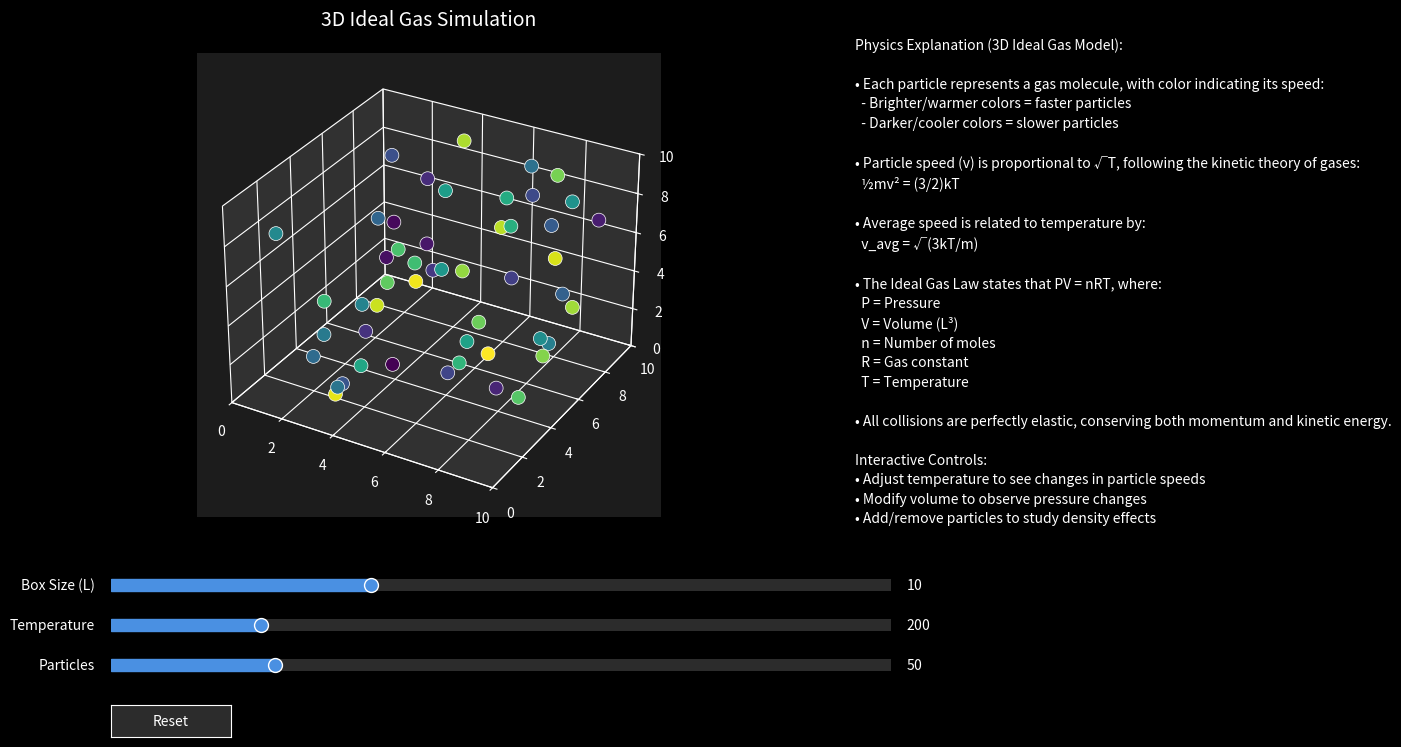

The script that saved this image:
import numpy as np
import matplotlib.pyplot as plt
import matplotlib.animation as animation
from matplotlib.widgets import Slider, Button
from mpl_toolkits.mplot3d import Axes3D  # needed for 3D plotting

# -----------------------------
# Simulation parameters (initial)
# -----------------------------
L = 10.0               # Side length of the cubic container (meters)
dt = 0.05              # Time step (seconds)
mass = 1.0             # Mass (kg)
r = 0.5                # Effective collision radius of particles (meters)

# Global collision counters
wall_collision_count = 0       # Collisions with the container walls
particle_collision_count = 0   # Collisions between particles

# Initial simulation settings
N_init = 50            # Initial number of particles
temperature_init = 200 # Initial temperature (affects particle speed)

# Add simulation time and dynamic parameters display
sim_time = 0  # Initialize simulation time

# -----------------------------
# Particle Initialization Function
# -----------------------------
def init_particles(N, L, temperature):
    """
    Initialize N particles with random positions in a cube of side L,
    and assign velocities with magnitude proportional to sqrt(temperature)
    in a random isotropic direction.
    """
    # Random positions in [0, L] for x, y, z
    positions = np.random.rand(N, 3) * L
    
    # Generate random directions: sample from a normal distribution and normalize
    v = np.random.normal(size=(N, 3))
    norms = np.linalg.norm(v, axis=1, keepdims=True)
    v_unit = v / norms
    
    # Set speed proportional to sqrt(temperature)
    speed = np.sqrt(temperature)
    velocities = speed * v_unit
    
    return positions, velocities

# Initialize particles
positions, velocities = init_particles(N_init, L, temperature_init)

# -----------------------------
# Set Up the Figure and 3D Plot
# -----------------------------
plt.style.use('dark_background')  # Use dark theme for better contrast
fig = plt.figure(figsize=(12, 8))
fig.patch.set_facecolor('#1C1C1C')  # Dark background

# Create a 3D subplot with custom styling
ax = fig.add_subplot(1, 1, 1, projection='3d')
ax.set_facecolor('#1C1C1C')  # Match background color

fig.subplots_adjust(bottom=0.30, left=0.08, right=0.75)

# Create a scatter plot for particle positions with glowing effect
scatter_colors = plt.cm.viridis(np.linspace(0, 1, N_init))  # Use viridis colormap
scat = ax.scatter(positions[:, 0], positions[:, 1], positions[:, 2],
                 s=100, c=scatter_colors,
                 alpha=1, edgecolor='white', linewidth=0.5)

# Customize axis appearance
for axis in [ax.xaxis, ax.yaxis, ax.zaxis]:
    axis.pane.fill = False
    axis.pane.set_edgecolor('white')
    axis.pane.set_alpha(0.3)
    axis.line.set_color('white')
    axis.label.set_color('white')
    axis.pane.fill = True  # Enable filling for the x-axis pane
    axis.pane.fill = True  
    axis.pane.fill = True  
    axis.pane.set_alpha(0.1)  # Set low opacity for the x-axis pane
    axis.pane.set_alpha(0.1)  
    axis.pane.set_alpha(0.1)  
    
ax.set_xlim(0, L)
ax.set_ylim(0, L)
ax.set_zlim(0, L)
ax.set_title('3D Ideal Gas Simulation', color='white', pad=20, fontsize=14)

# Create an info text overlay with better styling
info_text = ax.text2D(0.0, 0.55, '', transform=ax.transAxes,
                      horizontalalignment='right', verticalalignment='top',
                      fontsize=10, color='white',
                      bbox=dict(facecolor='#2C2C2C', edgecolor='white',
                              alpha=0.8, boxstyle='round,pad=0.5'))

# -----------------------------
# Interactive Widgets Styling
# -----------------------------
slider_color = '#4A90E2'  # Nice blue color for sliders
text_color = 'white'
slider_kwargs = dict(
    color=slider_color,
    track_color='#2C2C2C',
    handle_style={'facecolor': slider_color, 'edgecolor': 'white', 'size': 10}
)

# Slider for Box Size (L)
ax_vol = plt.axes([0.15, 0.20, 0.65, 0.03])
vol_slider = Slider(
    ax=ax_vol,
    label='Box Size (L)',
    valmin=5,
    valmax=20,
    valinit=L,
    valstep=0.5,
    **slider_kwargs
)
vol_slider.label.set_color(text_color)

# Slider for Temperature
ax_temp = plt.axes([0.15, 0.15, 0.65, 0.03])
temp_slider = Slider(
    ax=ax_temp,
    label='Temperature',
    valmin=10,
    valmax=1000,
    valinit=temperature_init,
    valstep=10,
    **slider_kwargs
)
temp_slider.label.set_color(text_color)

# Slider for Number of Particles
ax_num = plt.axes([0.15, 0.10, 0.65, 0.03])
num_slider = Slider(
    ax=ax_num,
    label='Particles',
    valmin=10,
    valmax=200,
    valinit=N_init,
    valstep=1,
    **slider_kwargs
)
num_slider.label.set_color(text_color)

# Style the Reset button
ax_button = plt.axes([0.15, 0.025, 0.1, 0.04])
reset_button = Button(ax_button, 'Reset',
                     color='#2C2C2C',
                     hovercolor='#4A90E2')
reset_button.label.set_color(text_color)

# -----------------------------
# Text Annotation Styling
# -----------------------------
ax_annotation = fig.add_axes([0.77, 0.15, 0.20, 0.75])
ax_annotation.axis('off')
ax_annotation.patch.set_facecolor('#1C1C1C')
annotation_text = (
    "Physics Explanation (3D Ideal Gas Model):\n\n"
    "• Each particle represents a gas molecule, with color indicating its speed:\n"
    "  - Brighter/warmer colors = faster particles\n"
    "  - Darker/cooler colors = slower particles\n\n"
    "• Particle speed (v) is proportional to √T, following the kinetic theory of gases:\n"
    "  ½mv² = (3/2)kT\n\n"
    "• Average speed is related to temperature by:\n"
    "  v_avg = √(3kT/m)\n\n"
    "• The Ideal Gas Law states that PV = nRT, where:\n"
    "  P = Pressure\n"
    "  V = Volume (L³)\n"
    "  n = Number of moles\n"
    "  R = Gas constant\n"
    "  T = Temperature\n\n"
    "• All collisions are perfectly elastic, conserving both momentum and kinetic energy.\n\n"
    "Interactive Controls:\n"
    "• Adjust temperature to see changes in particle speeds\n"
    "• Modify volume to observe pressure changes\n"
    "• Add/remove particles to study density effects"
)
ax_annotation.text(0, 1, annotation_text,
                  verticalalignment='top',
                  fontsize=10,
                  color='white',
                  linespacing=1.5)

# -----------------------------
# Animation Update Function
# -----------------------------
def update(frame):
    global positions, velocities, wall_collision_count, particle_collision_count, L, sim_time

    # Update simulation time
    sim_time += dt

    # Update positions using current velocities
    positions += velocities * dt

    # Calculate average speed
    speeds = np.linalg.norm(velocities, axis=1)
    avg_speed = np.mean(speeds)
    max_speed = np.max(speeds)

    # -------------------------
    # Wall Collisions (in 3D)
    # -------------------------
    N = len(positions)
    for i in range(N):
        # X-direction
        if positions[i, 0] <= r and velocities[i, 0] < 0:  # Only count when moving towards wall
            positions[i, 0] = r
            velocities[i, 0] *= -1
            wall_collision_count += 1
        elif positions[i, 0] >= L - r and velocities[i, 0] > 0:  # Only count when moving towards wall
            positions[i, 0] = L - r
            velocities[i, 0] *= -1
            wall_collision_count += 1
        
        # Y-direction
        if positions[i, 1] <= r and velocities[i, 1] < 0:
            positions[i, 1] = r
            velocities[i, 1] *= -1
            wall_collision_count += 1
        elif positions[i, 1] >= L - r and velocities[i, 1] > 0:
            positions[i, 1] = L - r
            velocities[i, 1] *= -1
            wall_collision_count += 1
        
        # Z-direction
        if positions[i, 2] <= r and velocities[i, 2] < 0:
            positions[i, 2] = r
            velocities[i, 2] *= -1
            wall_collision_count += 1
        elif positions[i, 2] >= L - r and velocities[i, 2] > 0:
            positions[i, 2] = L - r
            velocities[i, 2] *= -1
            wall_collision_count += 1

    # -------------------------
    # Particle Collisions (3D)
    # -------------------------
    for i in range(N):
        for j in range(i+1, N):
            diff = positions[i] - positions[j]
            distance = np.linalg.norm(diff)
            if distance < 2 * r and distance > 0:
                # Unit vector along the line joining centers
                n = diff / distance
                # Check if particles are moving towards each other
                if np.dot(velocities[i] - velocities[j], n) < 0:
                    # Relative velocity along n
                    v_rel = np.dot(velocities[i] - velocities[j], n)
                    # Elastic collision update for identical masses
                    velocities[i] = velocities[i] - v_rel * n
                    velocities[j] = velocities[j] + v_rel * n
                    particle_collision_count += 1

    # Update particle colors based on their speeds relative to max speed
    colors = plt.cm.plasma(speeds / max_speed)
    scat.set_color(colors)
    
    # Update particle positions with glowing effect
    scat._offsets3d = (positions[:,0], positions[:,1], positions[:,2])
    
    # Compute expected pressure (Ideal Gas Law): P_expected = nRT/V
    R = 8.314  # Universal gas constant J/(mol·K)
    n = N / 6.022e23  # Number of moles (assuming each particle represents one molecule)
    T = temperature_init  # current temperature from slider
    V = L**3  # Volume of the cube
    P_expected = (n * R * T) / V
    
    # Format the info text with better layout and speed information
    info_text.set_text(
        f'Simulation Time: {sim_time:.2f} s\n'
        f'─────────────────────\n'
        f'Parameters:\n'
        f'Particles (N): {N_init}\n'
        f'Temperature: {temperature_init:.1f} K\n'
        f'Box Size: {L:.1f} m\n'
        f'─────────────────────\n'
        f'Statistics:\n'
        f'Average Speed: {avg_speed:.2f} m/s\n'
        f'Max Speed: {max_speed:.2f} m/s\n'
        f'Expected Pressure: {P_expected:.2e} Pa\n'
        f'Wall Collisions: {wall_collision_count}\n'
        f'Particle Collisions: {particle_collision_count}'
    )
    
    return scat, info_text

# Create the animation object. (blit is set to False for 3D animations)
ani = animation.FuncAnimation(fig, update, frames=200, interval=50, blit=False)

# -----------------------------
# Slider and Button Update Functions
# -----------------------------
def update_volume(val):
    global L
    L = vol_slider.val
    ax.set_xlim(0, L)
    ax.set_ylim(0, L)
    ax.set_zlim(0, L)
    fig.canvas.draw_idle()

def update_temperature(val):
    global velocities, temperature_init
    temperature_init = temp_slider.val
    # Preserve direction but update speed according to new temperature
    speeds = np.linalg.norm(velocities, axis=1, keepdims=True)
    velocity_directions = velocities / speeds
    new_speeds = np.sqrt(temperature_init) * np.ones_like(speeds)
    velocities = velocity_directions * new_speeds
    fig.canvas.draw_idle()

def update_particle_count(val):
    global positions, velocities, N_init, scat
    new_N = int(num_slider.val)
    
    if new_N > N_init:
        # Add particles
        n_new = new_N - N_init
        new_positions = np.random.rand(n_new, 3) * L
        new_velocities = np.random.normal(size=(n_new, 3))
        new_velocities /= np.linalg.norm(new_velocities, axis=1, keepdims=True)
        new_velocities *= np.sqrt(temperature_init)
        
        positions = np.vstack((positions, new_positions))
        velocities = np.vstack((velocities, new_velocities))
    elif new_N < N_init:
        # Remove random particles
        keep_indices = np.random.choice(N_init, new_N, replace=False)
        positions = positions[keep_indices]
        velocities = velocities[keep_indices]
    
    N_init = new_N
    
    # Update scatter plot - create new scatter plot instead of updating existing one
    scat.remove()  # Remove old scatter plot
    speeds = np.linalg.norm(velocities, axis=1)
    colors = plt.cm.viridis((speeds - speeds.min()) / (speeds.max() - speeds.min()))
    scat = ax.scatter(positions[:, 0], positions[:, 1], positions[:, 2],
                     s=100, c=colors,
                     alpha=1, edgecolor='white', linewidth=0.5)
    
    fig.canvas.draw_idle()

def reset(event):
    global positions, velocities, wall_collision_count, particle_collision_count, L, temperature_init, N_init, sim_time
    # Reset all parameters to initial values
    L = 10.0
    temperature_init = 300
    N_init = 50
    wall_collision_count = 0
    particle_collision_count = 0
    sim_time = 0
    
    # Reset sliders to initial values
    vol_slider.reset()
    temp_slider.reset()
    num_slider.reset()
    
    # Reinitialize particles
    positions, velocities = init_particles(N_init, L, temperature_init)
    
    # Reset axis limits
    ax.set_xlim(0, L)
    ax.set_ylim(0, L)
    ax.set_zlim(0, L)
    
    # Update scatter plot
    scatter_colors = plt.cm.viridis(np.linspace(0, 1, N_init))
    scat.set_offsets(positions)
    scat.set_color(scatter_colors)
    
    fig.canvas.draw_idle()

# Connect the update functions to the sliders and button
vol_slider.on_changed(update_volume)
temp_slider.on_changed(update_temperature)
num_slider.on_changed(update_particle_count)
reset_button.on_clicked(reset)

# -----------------------------
# Run the Visualization
# -----------------------------
plt.show()
